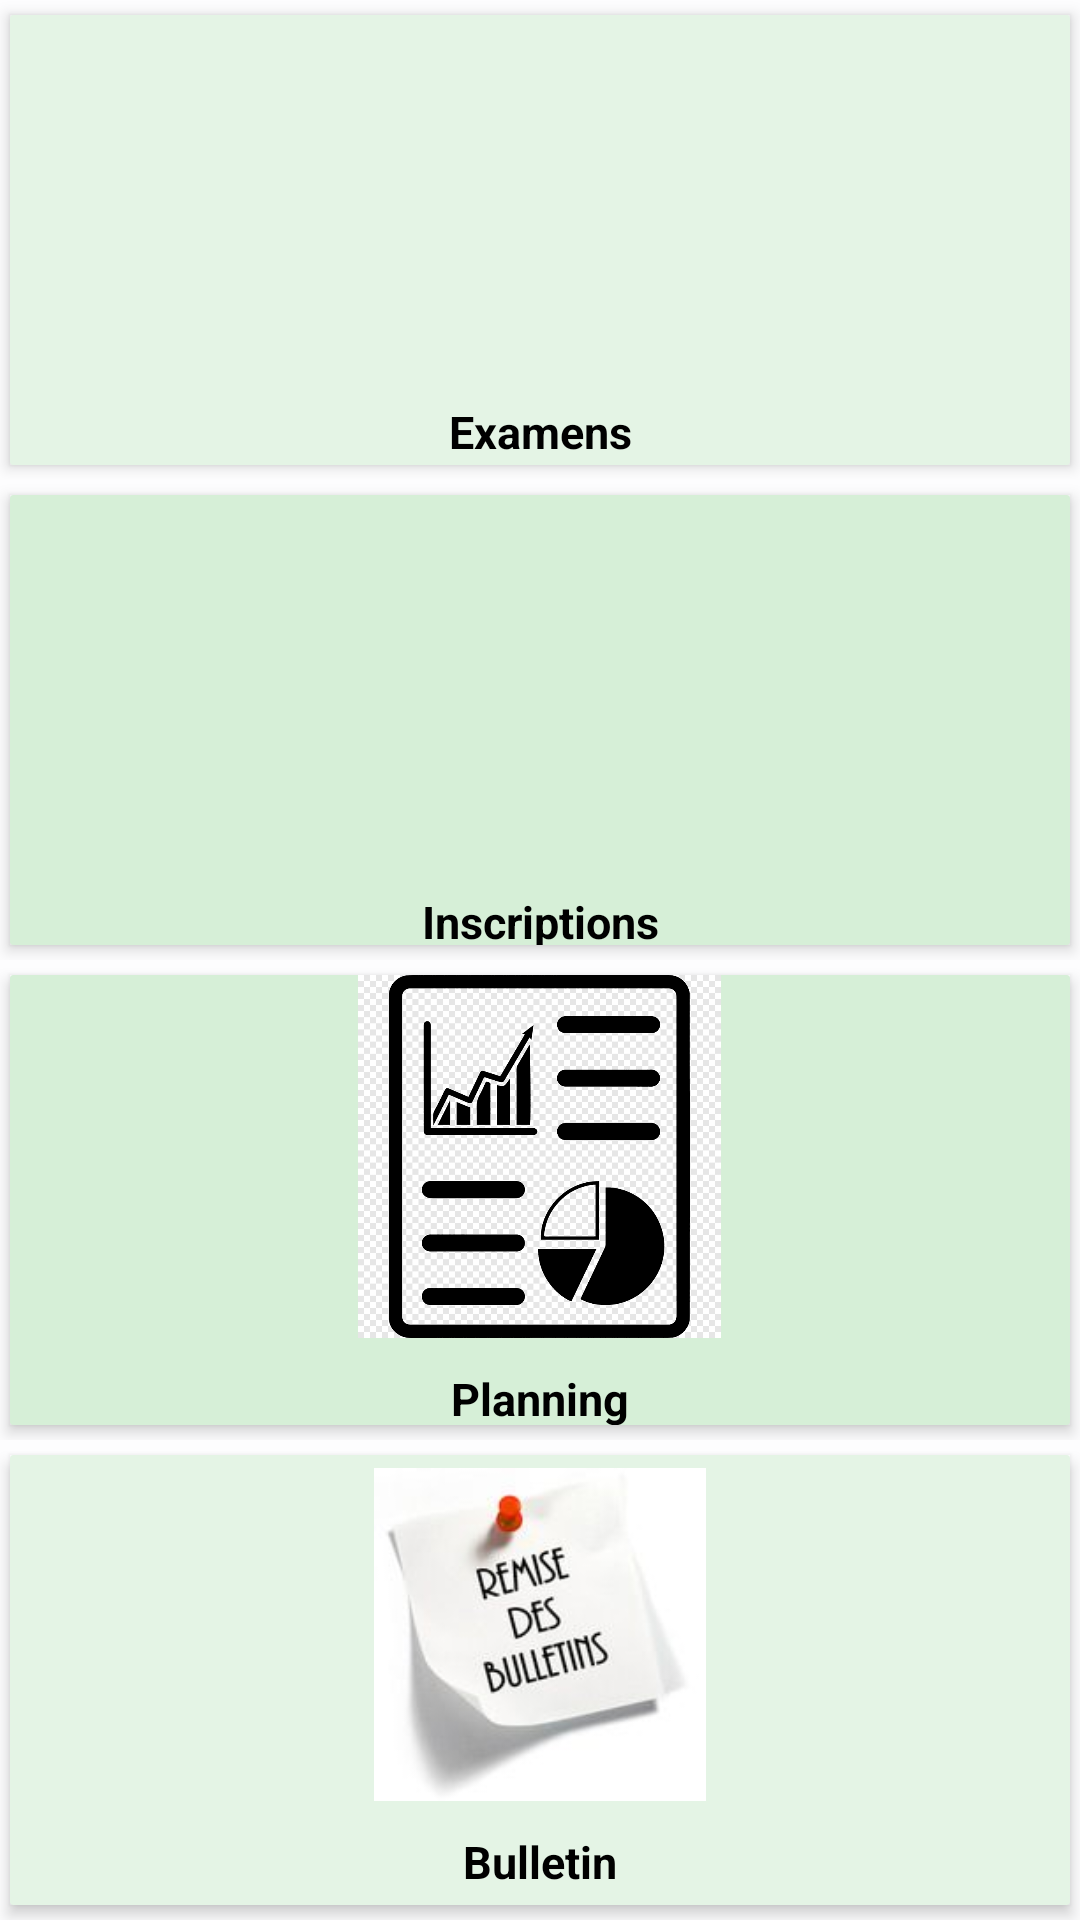

Layout XML and referenced resources for this Android screen:
<!-- AndroidManifest.xml: application theme Theme.Projet_zili -->
<!-- res/layout/activity_dashboard.xml -->
<?xml version="1.0" encoding="utf-8"?>
<LinearLayout xmlns:android="http://schemas.android.com/apk/res/android"
    xmlns:app="http://schemas.android.com/apk/res-auto"
    xmlns:tools="http://schemas.android.com/tools"
    android:layout_width="match_parent"
    android:layout_height="match_parent"
    android:orientation="vertical"
    android:background="@color/backgroundcolor"
    tools:context=".DashboardActivity">

    <LinearLayout
        android:id="@+id/l_one"
       android:layout_width="match_parent"
        android:layout_height="0dp"
        android:layout_weight="1"
        android:orientation="horizontal">
        <androidx.cardview.widget.CardView
            android:layout_width="0dp"
            android:layout_height="match_parent"
            app:cardUseCompatPadding="true"
            android:layout_weight="1"
            app:cardBackgroundColor="@color/backgroundCardSkyBlue"
            app:cardElevation="3dp"
            app:cardCornerRadius="1dp"
            android:clickable="true"
            android:focusable="true"
            android:foreground="?android:attr/selectableItemBackground">

            <LinearLayout
                android:layout_width="match_parent"
                android:layout_height="match_parent"
                android:gravity="center"
                android:orientation="vertical">

                <ImageView
                    android:id="@+id/exm"
                    android:layout_width="215dp"
                    android:layout_height="118dp"
                    android:contentDescription="@string/examen"
                    android:src="@drawable/exam" />

                <TextView
                    android:layout_width="match_parent"
                    android:layout_height="wrap_content"
                    android:layout_marginTop="10dp"
                    android:gravity="center"
                    android:text="@string/examen"
                    android:textColor="@android:color/black"
                    android:textSize="15sp"
                    android:textStyle="bold" />

            </LinearLayout>
        </androidx.cardview.widget.CardView>
    </LinearLayout>

    <LinearLayout
        android:id="@+id/l_two"
        android:layout_width="match_parent"
        android:layout_height="0dp"
        android:layout_weight="1"
        android:orientation="horizontal">
        <androidx.cardview.widget.CardView
            android:layout_width="0dp"
            android:layout_height="match_parent"
            app:cardUseCompatPadding="true"
            android:layout_weight="1"
            app:cardBackgroundColor="@color/backgroundCardLightBlue"
            app:cardElevation="3dp"
            app:cardCornerRadius="1dp"
            android:clickable="true"
            android:focusable="true"
            android:foreground="?android:attr/selectableItemBackground"
            >
            <LinearLayout
                android:layout_width="match_parent"
                android:layout_height="match_parent"
                android:gravity="center"
                android:orientation="vertical">

                <ImageView
                    android:id="@+id/ins"
                    android:layout_width="221dp"
                    android:layout_height="122dp"
                    android:contentDescription="@string/inscription"
                    android:src="@drawable/inscription" />

                <TextView
                    android:layout_width="match_parent"
                    android:layout_height="wrap_content"
                    android:layout_marginTop="10dp"
                    android:text="@string/inscription"
                    android:textColor="@android:color/black"
                    android:textSize="15sp"
                    android:gravity="center"
                    android:textStyle="bold"/>


            </LinearLayout>
        </androidx.cardview.widget.CardView>

    </LinearLayout>

    <LinearLayout
        android:id="@+id/l_three"
        android:layout_width="match_parent"
        android:layout_height="0dp"
        android:layout_weight="1"
        android:orientation="horizontal">
        <androidx.cardview.widget.CardView
            android:layout_width="0dp"
            android:layout_height="match_parent"
            app:cardUseCompatPadding="true"
            android:layout_weight="1"
            app:cardBackgroundColor="@color/backgroundCardLightBlue"
            app:cardElevation="3dp"
            app:cardCornerRadius="1dp"
            android:clickable="true"
            android:focusable="true"
            android:foreground="?android:attr/selectableItemBackground"
            >
            <LinearLayout
                android:layout_width="match_parent"
                android:layout_height="match_parent"
                android:gravity="center"
                android:orientation="vertical">

                <ImageView
                    android:id="@+id/pl"
                    android:layout_width="227dp"
                    android:layout_height="121dp"
                    android:contentDescription="@string/rapport"
                    android:src="@drawable/rapport" />

                <TextView
                    android:layout_width="match_parent"
                    android:layout_height="wrap_content"
                    android:layout_marginTop="10dp"
                    android:text="@string/rapport"
                    android:textColor="@android:color/black"
                    android:textSize="15sp"
                    android:gravity="center"
                    android:textStyle="bold"/>

    </LinearLayout>
        </androidx.cardview.widget.CardView>

</LinearLayout>

    <LinearLayout
        android:id="@+id/l_four"
        android:layout_width="match_parent"
        android:layout_height="0dp"
        android:layout_weight="1"
        android:orientation="horizontal">
        <androidx.cardview.widget.CardView
            android:layout_width="0dp"
            android:layout_height="match_parent"
            app:cardUseCompatPadding="true"
            android:layout_weight="1"
            app:cardBackgroundColor="@color/backgroundCardSkyBlue"
            app:cardElevation="3dp"
            app:cardCornerRadius="1dp"
            android:clickable="true"
            android:focusable="true"
            android:foreground="?android:attr/selectableItemBackground">

            <LinearLayout
                android:layout_width="match_parent"
                android:layout_height="match_parent"
                android:gravity="center"
                android:orientation="vertical">

                <ImageView
                    android:id="@+id/bl"
                    android:layout_width="230dp"
                    android:layout_height="111dp"
                    android:contentDescription="@string/bulletin"
                    android:src="@drawable/bulletin" />

                <TextView
                    android:layout_width="match_parent"
                    android:layout_height="wrap_content"
                    android:layout_marginTop="10dp"
                    android:gravity="center"
                    android:text="@string/bulletin"
                    android:textColor="@android:color/black"
                    android:textSize="15sp"
                    android:textStyle="bold" />

            </LinearLayout>
        </androidx.cardview.widget.CardView>


    </LinearLayout>

</LinearLayout>
<!-- resources referenced by this layout -->
<resources>
  <color name="backgroundCardLightBlue">#d6efd7</color>
  <color name="backgroundCardSkyBlue">#e4f4e5</color>
  <color name="backgroundcolor">#FDFDFE</color>
  <!-- drawable bulletin: jpg bitmap (drawable, 4777 bytes) -->
  <!-- drawable rapport: png bitmap (drawable, 12028 bytes) -->
  <string name="bulletin">Bulletin</string>
  <string name="examen">Examens</string>
  <string name="inscription">Inscriptions</string>
  <string name="rapport">Planning</string>
  <style name="Theme.Projet_zili" parent="Theme.AppCompat.Light.NoActionBar">
          
          <item name="colorPrimary">@color/purple_500</item>
          <item name="colorPrimaryVariant">@color/purple_700</item>
          <item name="colorOnPrimary">@color/white</item>
          
          <item name="colorSecondary">@color/teal_200</item>
          <item name="colorSecondaryVariant">@color/teal_700</item>
          <item name="colorOnSecondary">@color/black</item>
          
          <item name="android:statusBarColor" tools:targetApi="l">?attr/colorPrimaryVariant</item>
          
      </style>
  <color name="purple_500">#FF6200EE</color>
  <color name="purple_700">#FF3700B3</color>
  <color name="white">#FFFFFFFF</color>
  <color name="teal_200">#FF03DAC5</color>
  <color name="teal_700">#FF018786</color>
  <color name="black">#FF000000</color>
</resources>
